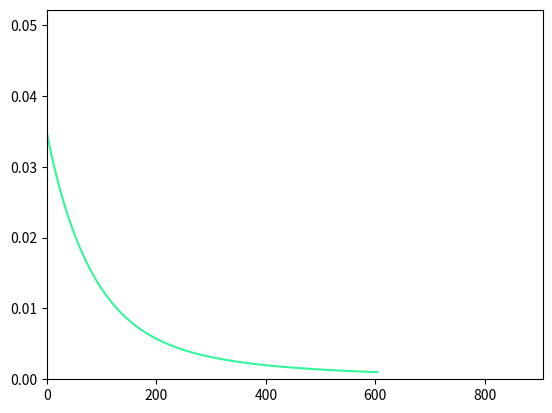

The script that saved this image:
from __future__ import print_function
import math
import random
import numpy as np
import matplotlib.pyplot as plt

"""
This file is part of the computer assignments for the course DD1418/DD2418 Language engineering at KTH.
[redacted]
"""

class BinaryLogisticRegression(object):
    """
    This class performs binary logistic regression using batch gradient descent
    or stochastic gradient descent
    """

    #  ------------- Hyperparameters ------------------ #

    LEARNING_RATE = 0.01  # The learning rate.
    CONVERGENCE_MARGIN = 0.001  # The convergence criterion.
    MAX_ITERATIONS = 100 # Maximal number of passes through the datapoints in stochastic gradient descent.
    MINIBATCH_SIZE = 1000 # Minibatch size (only for minibatch gradient descent)

    # ----------------------------------------------------------------------


    def __init__(self, x=None, y=None, theta=None):
        """
        Constructor. Imports the data and labels needed to build theta.

        @param x The input as a DATAPOINT*FEATURES array.
        @param y The labels as a DATAPOINT array.
        @param theta A ready-made model. (instead of x and y)
        """
        if not any([x, y, theta]) or all([x, y, theta]):
            raise Exception('You have to either give x and y or theta')

        if theta:
            self.FEATURES = len(theta)
            self.theta = theta

        elif x and y:
            # Number of datapoints.
            self.DATAPOINTS = len(x)

            # Number of features.
            self.FEATURES = len(x[0]) + 1

            # Encoding of the data points (as a DATAPOINTS x FEATURES size array).
            self.x = np.concatenate((np.ones((self.DATAPOINTS, 1)), np.array(x)), axis=1)

            # Correct labels for the datapoints.
            self.y = np.array(y)

            # The weights we want to learn in the training phase.
            self.theta = np.random.uniform(-1, 1, self.FEATURES)

            # The current gradient.
            self.gradient = np.zeros(self.FEATURES)



    # ----------------------------------------------------------------------


    def sigmoid(self, z):
        """
        The logistic function.
        """
        return 1.0 / ( 1 + np.exp(-z) )


    def conditional_prob(self, label, datapoint):
        """
        Computes the conditional probability P(label|datapoint)
        """
        z = np.dot(self.theta, self.x[datapoint])
        prob = self.sigmoid(z)
        return prob if label == 1 else (1-prob)


    def compute_gradient_for_all(self):
        """
        Computes the gradient based on the entire dataset
        (used for batch gradient descent).
        """
        #compute the predicted probabilities for each data point using the conditional_probabilities
        probabilities = np.array([self.conditional_prob(1, i) for i in range(self.DATAPOINTS)])

        #Calculate the errors as the difference between predicted probabilities and the actual labels
        errors = probabilities - self.y

        #Compute the gradient for the weight vectors
        gradient = np.dot(self.x.T, errors) / self.DATAPOINTS
        self.gradient = gradient

        return self.gradient


    def compute_gradient_minibatch(self, minibatch):
        """
        Computes the gradient based on a minibatch
        (used for minibatch gradient descent).
        """
        x_minibatch = self.x[minibatch]
        y_minibatch = self.y[minibatch]

        z = np.dot(x_minibatch, self.theta)
        probabilities = self.sigmoid(z)

        errors = probabilities - y_minibatch
        gradient = np.dot(x_minibatch.T, errors) / len(minibatch)
        self.gradient = gradient

        return self.gradient

    def compute_gradient(self, datapoint):
        """
        Computes the gradient based on a single datapoint
        (used for stochastic gradient descent).
        """
        prediction = self.conditional_prob(1, datapoint)        
        error = prediction - self.y[datapoint]

        #computation of gradient using vectorized operation, avoid for loop over the features
        gradient = self.x[datapoint] * error 
        self.gradient = gradient

        #Optional return the value; self.gradient has already been updated
        return self.gradient

    def stochastic_fit(self):
        """
        Performs Stochastic Gradient Descent.
        Here, the model parameters are updated using the gradient computed from a 
        randomly selected single data point rather than the entire dataset.
        Approach is often faster, and can converge more quickly for larger datasets
        ,although it introduced more variability in the learning process.        
        """
        self.init_plot(self.FEATURES)

        # Random permutation of indices to go through each datapoint exactly once per epoch
        indices = np.arange(self.DATAPOINTS)

        #iterate until convergence of max iterations reached
        for iteration in range(self.MAX_ITERATIONS):

            #Shuffle indices to ensure randomnes
            np.random.shuffle(indices)
            
            for idx in indices:
                self.compute_gradient(idx)
                self.theta -= self.LEARNING_RATE * self.gradient

                #update the plot with the new values (every few iters, for performance)
                if iteration % 10 == 0 and idx == indices[-1]: #Update the plot at the end of each eopoc:
                    print(f"Working with norm of gradient {np.linalg.norm(self.gradient)} at {iteration} iteration")
                    self.update_plot(np.linalg.norm(self.gradient))

            #Early stopping criteria:
            #Check if the norm of the gradient is less than the convergence margin
            if np.linalg.norm(self.gradient) < self.CONVERGENCE_MARGIN:
                print(f"Convergence reacher after {iteration +1 } iterations.")
                break
        self.print_result()

    def minibatch_fit(self):
        """
        Performs Mini-batch Gradient Descent.
        """
        self.init_plot(self.FEATURES)

        converged = False #initialize

        # Create an array of indices for the datapoints
        indices = np.arange(self.DATAPOINTS)

        for iteration in range(self.MAX_ITERATIONS):
            np.random.shuffle(indices) #shuffle the indices to randomizes the mini-batch selection

            # Split indices into mini-batches
            """Return an object that produces a sequence of integers from
              start (inclusive) to stop (exclusive) by step"""
            minibatches = [indices[k:k + self.MINIBATCH_SIZE] for k in range(0, self.DATAPOINTS, self.MINIBATCH_SIZE)]

            for minibatch in minibatches:
                # Compute the gradient for the minibatch
                self.compute_gradient_minibatch(minibatch)
                self.theta -= self.LEARNING_RATE * self.gradient #Update the model parameters

                #update the plot with the new values
                if iteration % 10 == 0: #Update the plot 10 iterations for performance
                    #print(f"Working with norm of gradient {np.linalg.norm(self.gradient)} at {iteration} iteration")
                    self.update_plot(np.linalg.norm(self.gradient))

                #check if the norm of the gradient is less than the convergence margin to stop early
                if np.linalg.norm(self.gradient) < self.CONVERGENCE_MARGIN:
                    print(f"Convergence reached after {iteration + 1} iterations.") 
                    converged = True
                    break
            
            if converged:
                break

        self.print_result() #Print the final results after training



    def fit(self):
        """
        Performs Batch Gradient Descent
        """
        self.init_plot(self.FEATURES)

        # Initialise iteration to 0. Will be used for tracking
        itr = 0 
        while True:
            itr += 1

            self.compute_gradient_for_all()

            for k in range(self.FEATURES):
                self.theta[k] -= self.LEARNING_RATE * self.gradient[k]
            
            # For tracking purposes
            # Note: Convergence means sum of square of gradient[k] is smaller than some convergence margin
            if itr == 1 or itr % 10 == 0:
                print("Iter: {} , Sum of square of Gradient: {} ".format(itr, np.sum(np.square(self.gradient))))
                self.update_plot(np.sum(np.square(self.gradient)))

            # Terminating condition
            if np.sum(np.square(self.gradient)) < self.CONVERGENCE_MARGIN:
                print("At termination, Iter: {} , Sum of Square of Gradient: {}:".format(itr,np.sum(np.square(self.gradient))))
                break


    def classify_datapoints(self, test_data, test_labels):
        """
        Classifies datapoints
        """
        print('Model parameters:');

        print('  '.join('{:d}: {:.4f}'.format(k, self.theta[k]) for k in range(self.FEATURES)))

        self.DATAPOINTS = len(test_data)

        self.x = np.concatenate((np.ones((self.DATAPOINTS, 1)), np.array(test_data)), axis=1)
        self.y = np.array(test_labels)
        confusion = np.zeros((self.FEATURES, self.FEATURES))

        for d in range(self.DATAPOINTS):
            prob = self.conditional_prob(1, d)
            predicted = 1 if prob > .5 else 0
            confusion[predicted][self.y[d]] += 1

        print('                       Real class')
        print('                 ', end='')
        print(' '.join('{:>8d}'.format(i) for i in range(2)))
        for i in range(2):
            if i == 0:
                print('Predicted class: {:2d} '.format(i), end='')
            else:
                print('                 {:2d} '.format(i), end='')
            print(' '.join('{:>8.3f}'.format(confusion[i][j]) for j in range(2)))


    def print_result(self):
        print(' '.join(['{:.2f}'.format(x) for x in self.theta]))
        print(' '.join(['{:.2f}'.format(x) for x in self.gradient]))


    # ----------------------------------------------------------------------

    def update_plot(self, *args):
        """
        Handles the plotting
        """
        if self.i == []:
            self.i = [0]
        else:
            self.i.append(self.i[-1] + 1)

        for index, val in enumerate(args):
            self.val[index].append(val)
            self.lines[index].set_xdata(self.i)
            self.lines[index].set_ydata(self.val[index])

        self.axes.set_xlim(0, max(self.i) * 1.5)
        self.axes.set_ylim(0, max(max(self.val)) * 1.5)

        plt.draw()
        plt.pause(1e-20)


    def init_plot(self, num_axes):
        """
        num_axes is the number of variables that should be plotted.
        """
        self.i = []
        self.val = []
        plt.ion()
        self.axes = plt.gca()
        self.lines =[]

        for i in range(num_axes):
            self.val.append([])
            self.lines.append([])
            self.lines[i], = self.axes.plot([], self.val[0], '-', c=[random.random() for _ in range(3)], linewidth=1.5, markersize=4)

    # ----------------------------------------------------------------------


def main():
    """
    Tests the code on a toy example.
    """
    x = [
        [ 1,1 ], [ 0,0 ], [ 1,0 ], [ 0,0 ], [ 0,0 ], [ 0,0 ],
        [ 0,0 ], [ 0,0 ], [ 1,1 ], [ 0,0 ], [ 0,0 ], [ 1,0 ],
        [ 1,0 ], [ 0,0 ], [ 1,1 ], [ 0,0 ], [ 1,0 ], [ 0,0 ]
    ]

    #  Encoding of the correct classes for the training material
    y = [1, 1, 1, 0, 0, 0, 0, 0, 0, 0, 0, 1, 1, 0, 0, 0, 1, 0]
    b = BinaryLogisticRegression(x, y)
    b.fit()
    b.print_result()


if __name__ == '__main__':
    main()
